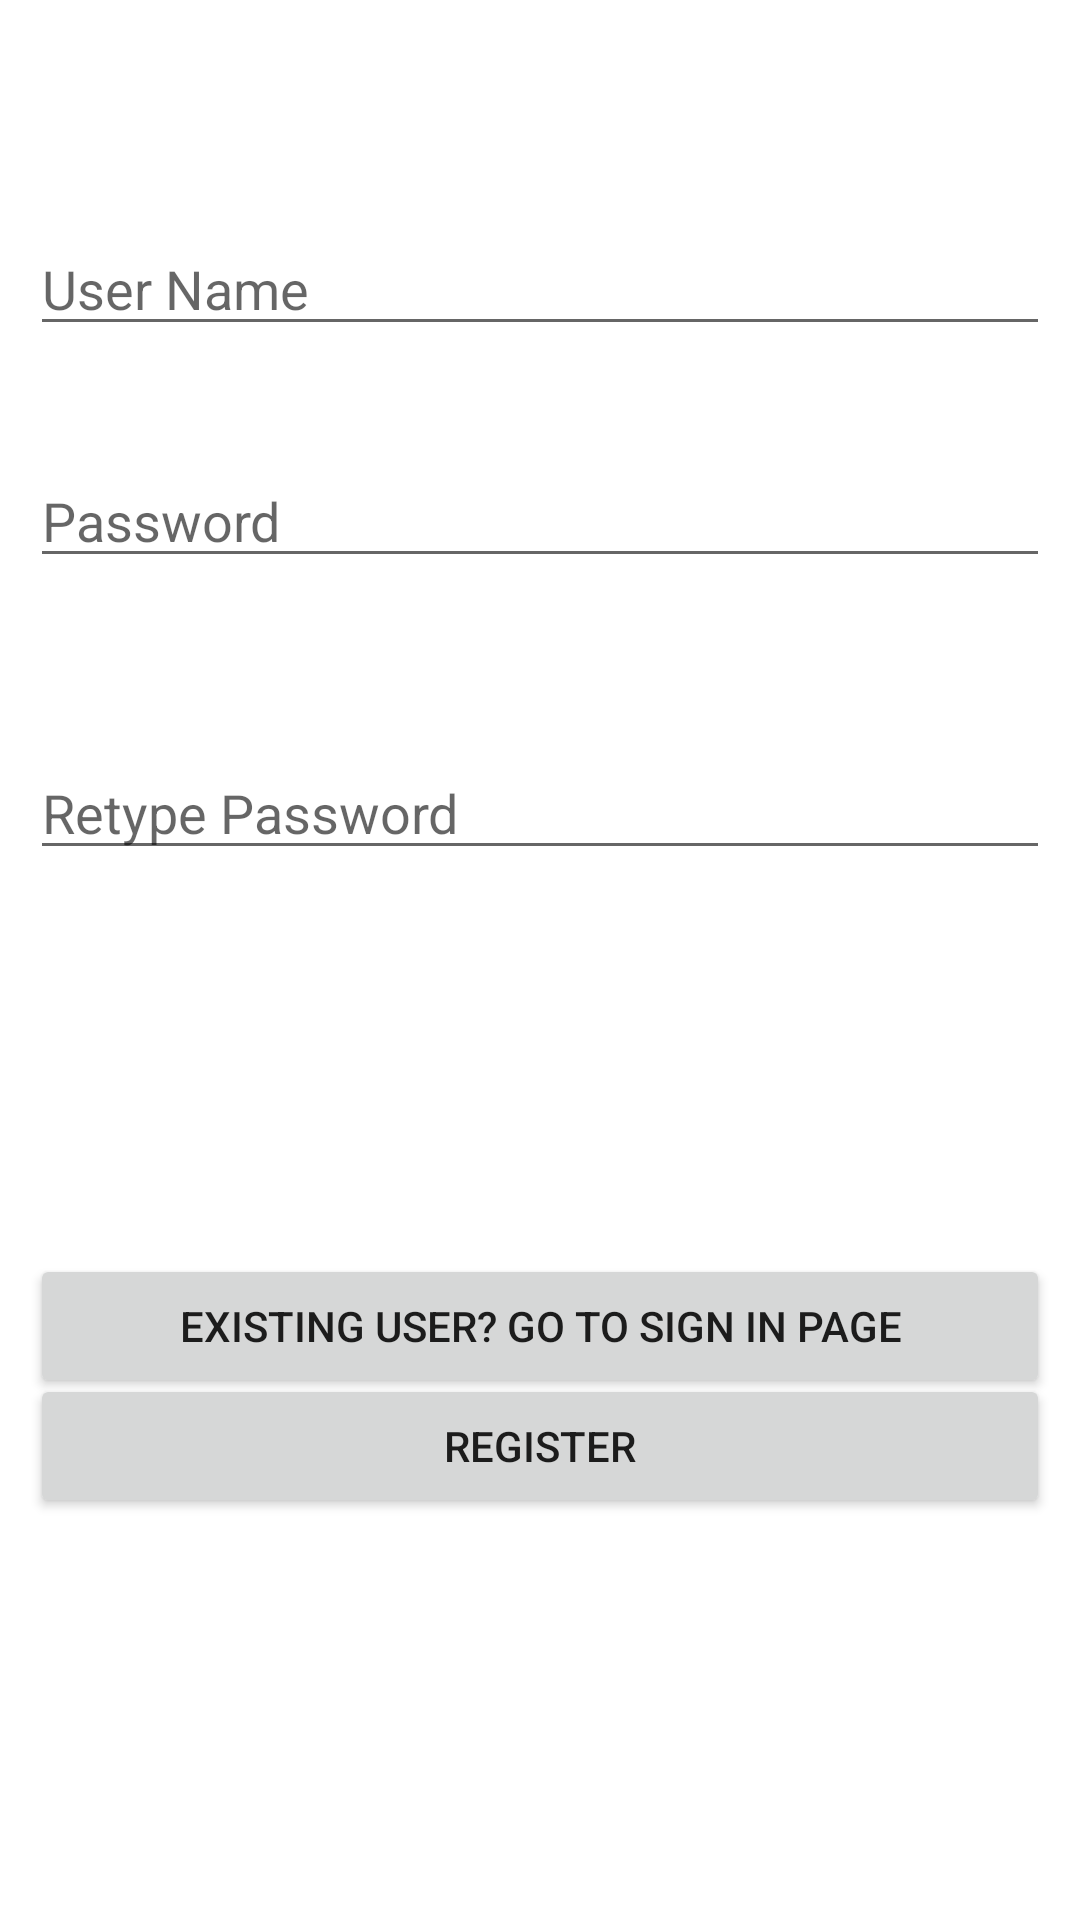

Produce the Android XML layout that renders to this screen, including the resource entries it uses.
<!-- AndroidManifest.xml: application theme Theme.Proekt -->
<!-- res/layout/activity_main.xml -->
<?xml version="1.0" encoding="utf-8"?>
<androidx.constraintlayout.widget.ConstraintLayout xmlns:android="http://schemas.android.com/apk/res/android"
    xmlns:app="http://schemas.android.com/apk/res-auto"
    xmlns:tools="http://schemas.android.com/tools"
    android:layout_width="match_parent"
    android:layout_height="match_parent"
    android:padding="10dp"
    tools:context=".MainActivity">

    <EditText
        android:id="@+id/username"
        android:layout_width="match_parent"
        android:layout_height="wrap_content"
        android:layout_marginTop="64dp"
        android:hint="User Name"
        android:inputType="text"
        app:layout_constraintEnd_toEndOf="parent"
        app:layout_constraintStart_toStartOf="parent"
        app:layout_constraintTop_toTopOf="parent" />

    <EditText
        android:id="@+id/password"
        android:layout_width="match_parent"
        android:layout_height="wrap_content"
        android:layout_below="@+id/username"
        android:layout_marginTop="36dp"
        android:hint="Password"
        android:inputType="text"
        app:layout_constraintEnd_toEndOf="parent"
        app:layout_constraintStart_toStartOf="parent"
        app:layout_constraintTop_toBottomOf="@+id/username" />

    <EditText
        android:id="@+id/repassword"
        android:layout_width="match_parent"
        android:layout_height="wrap_content"
        android:layout_below="@id/password"
        android:layout_marginTop="56dp"
        android:hint="Retype Password"
        android:inputType="text"
        app:layout_constraintEnd_toEndOf="parent"
        app:layout_constraintStart_toStartOf="parent"
        app:layout_constraintTop_toBottomOf="@+id/password" />

    <Button
        android:id="@+id/btnsignup"
        android:layout_width="match_parent"
        android:layout_height="wrap_content"
        android:layout_below="@id/repassword"
        android:layout_marginTop="168dp"
        android:text="Register"
        app:layout_constraintEnd_toEndOf="parent"
        app:layout_constraintHorizontal_bias="0.0"
        app:layout_constraintStart_toStartOf="parent"
        app:layout_constraintTop_toBottomOf="@+id/repassword" />

    <Button
        android:id="@+id/btnsignin"
        android:layout_width="match_parent"
        android:layout_height="wrap_content"
        android:layout_below="@id/btnsignup"
        android:layout_marginBottom="164dp"
        android:text="Existing user? Go to sign in page"
        app:layout_constraintBottom_toBottomOf="parent"
        app:layout_constraintEnd_toEndOf="parent"
        app:layout_constraintStart_toStartOf="parent" />
</androidx.constraintlayout.widget.ConstraintLayout>
<!-- resources referenced by this layout -->
<resources>
  <style name="Theme.Proekt" parent="Theme.MaterialComponents.DayNight.DarkActionBar">
          
          <item name="colorPrimary">@color/purple_500</item>
          <item name="colorPrimaryVariant">@color/purple_700</item>
          <item name="colorOnPrimary">@color/white</item>
          
          <item name="colorSecondary">@color/teal_200</item>
          <item name="colorSecondaryVariant">@color/teal_700</item>
          <item name="colorOnSecondary">@color/black</item>
          
          <item name="android:statusBarColor" tools:targetApi="l">?attr/colorPrimaryVariant</item>
          
      </style>
  <color name="purple_500">#FF6200EE</color>
  <color name="purple_700">#FF3700B3</color>
  <color name="white">#FFFFFFFF</color>
  <color name="teal_200">#FF03DAC5</color>
  <color name="teal_700">#FF018786</color>
  <color name="black">#FF000000</color>
</resources>
